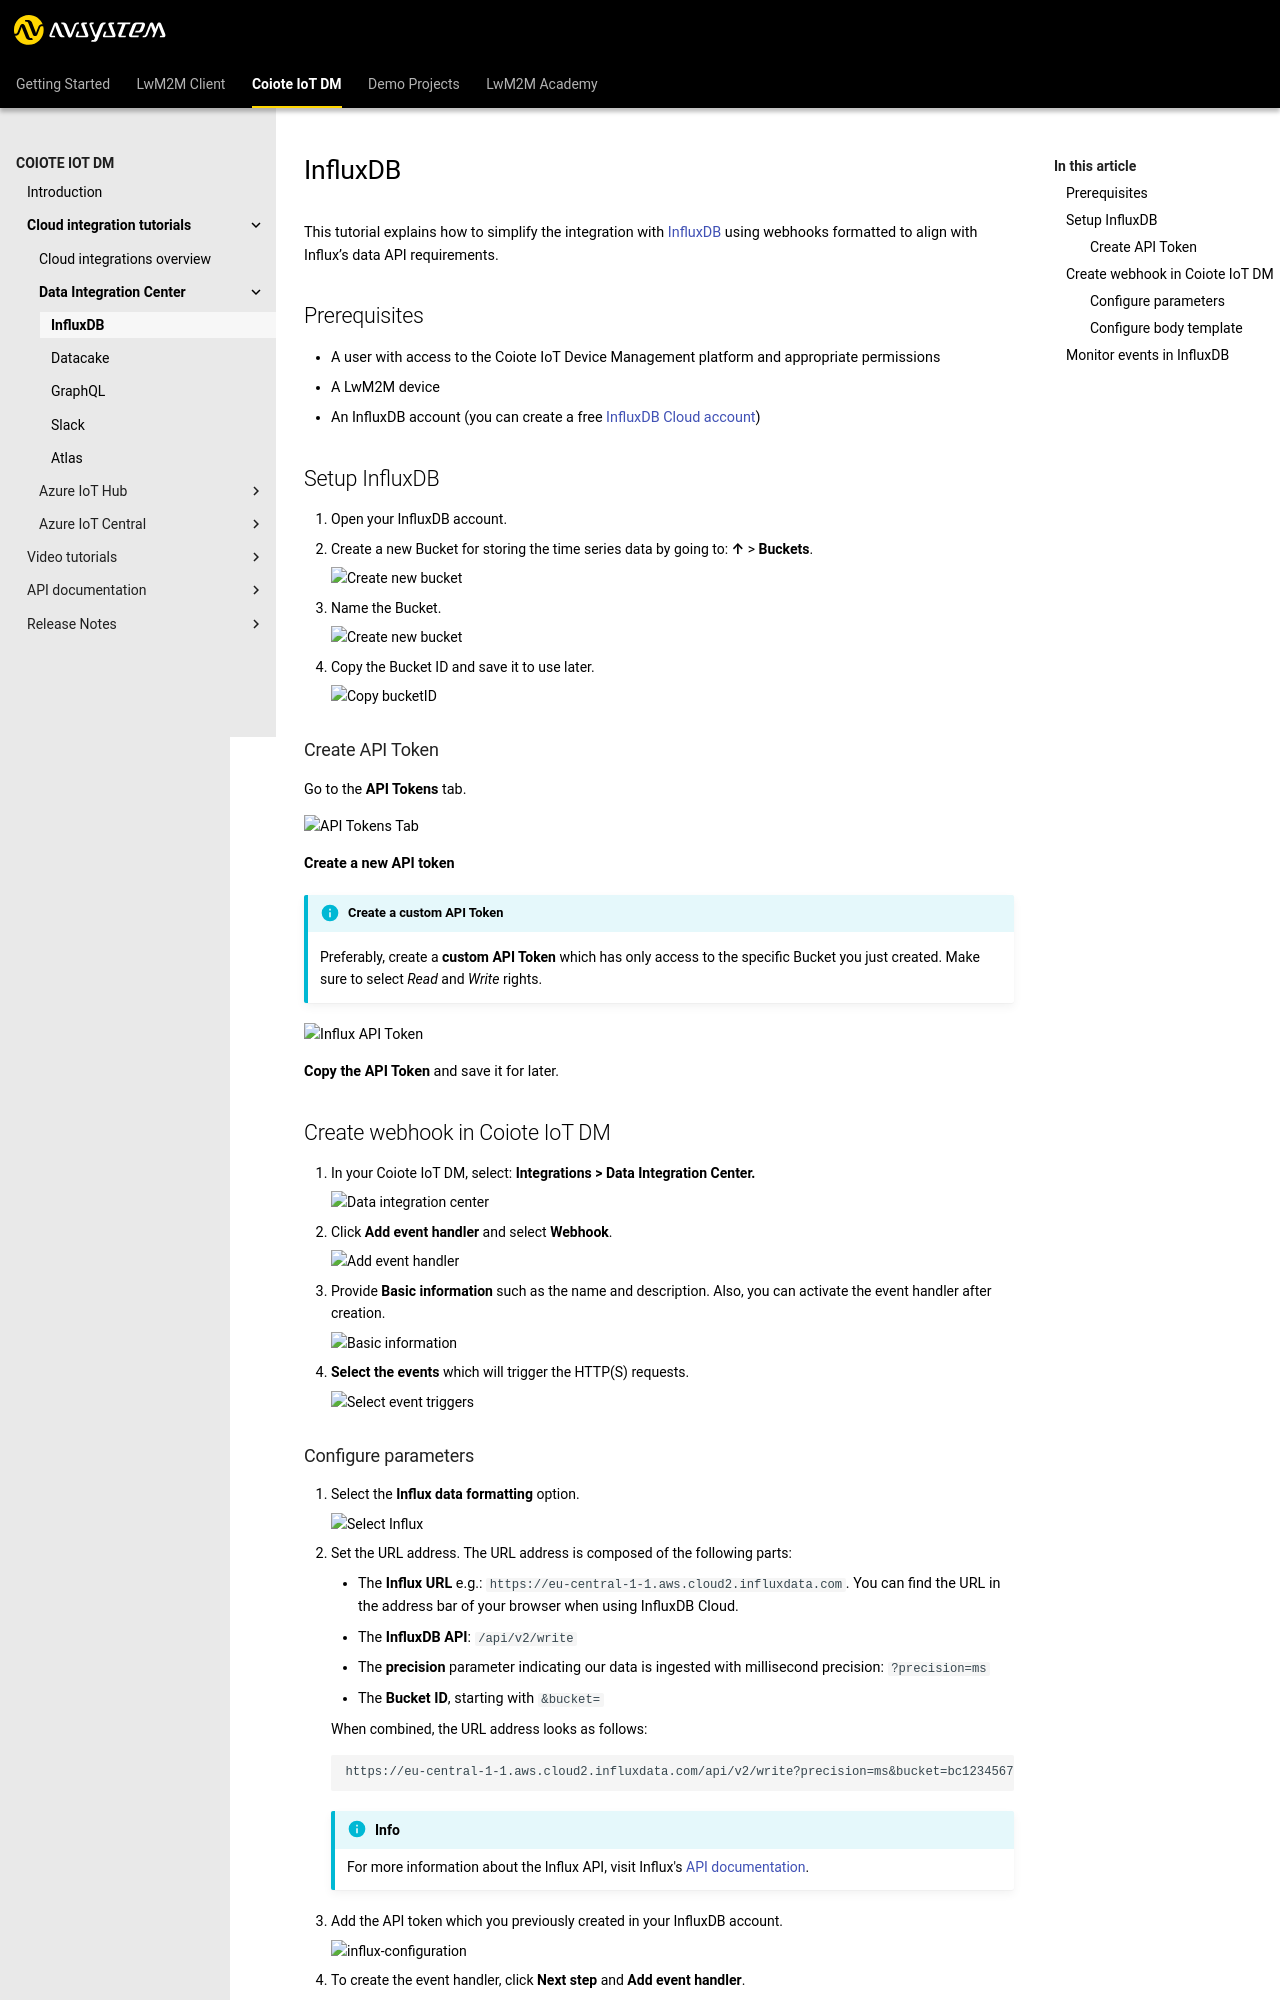

repository: AVSystem/developer-zone · page: docs/Coiote_IoT_DM/Cloud_integrations/Device_Integration_Center/influx/index.html · generator: mkdocs

---
title: InfluxDB
date: 2023-08-02
og_title: AVSystem IoT Developer Zone
---

# InfluxDB

This tutorial explains how to simplify the integration with [InfluxDB](https://www.influxdata.com/) using webhooks formatted to align with
Influx’s data API requirements.

## Prerequisites

* A user with access to the {{ coiote_long_name }} and appropriate permissions
* A LwM2M device
* An InfluxDB account (you can create a free [InfluxDB Cloud account](https://www.influxdata.com/get-influxdb/))

## Setup InfluxDB

1. Open your InfluxDB account.

2. Create a new Bucket for storing the time series data by going to: **↑** > **Buckets**.

    ![Create new bucket](../images/influx-buckets.webp "Create new bucket")

3. Name the Bucket.

    ![Create new bucket](../images/influx-create_bucket2.webp "Create new bucket")

4. Copy the Bucket ID and save it to use later.

    ![Copy bucketID](../images/influx-copy-bucketID.webp "Copy bucketID")

### Create API Token

Go to the **API Tokens** tab.

![API Tokens Tab](../images/api-tokens.webp "API Tokens Tab")

**Create a new API token**

!!! Info "Create a **custom API Token**"

     Preferably, create a **custom API Token** which has only access to the specific Bucket you just created. Make sure to
     select *Read* and *Write* rights.

![Influx API Token](../images/influx-api-token.webp "Influx API Token")

**Copy the API Token** and save it for later.

## Create webhook in {{ coiote_short_name }}

1. In your {{ coiote_short_name }}, select: **Integrations > Data Integration Center.**

    ![Data integration center](../images/data-integration-center.webp "Data Integration Center")

2. Click **Add event handler** and select **Webhook**.

    ![Add event handler](../images/add-webhook-handler.webp "Add event handler"){ width=25% }

3. Provide **Basic information** such as the name and description. Also, you can activate the event handler after creation.

    ![Basic information](../images/basic-information.webp "Provide basic information")

4. **Select the events** which will trigger the HTTP(S) requests.

    ![Select event triggers](../images/events.webp "Select event triggers")
